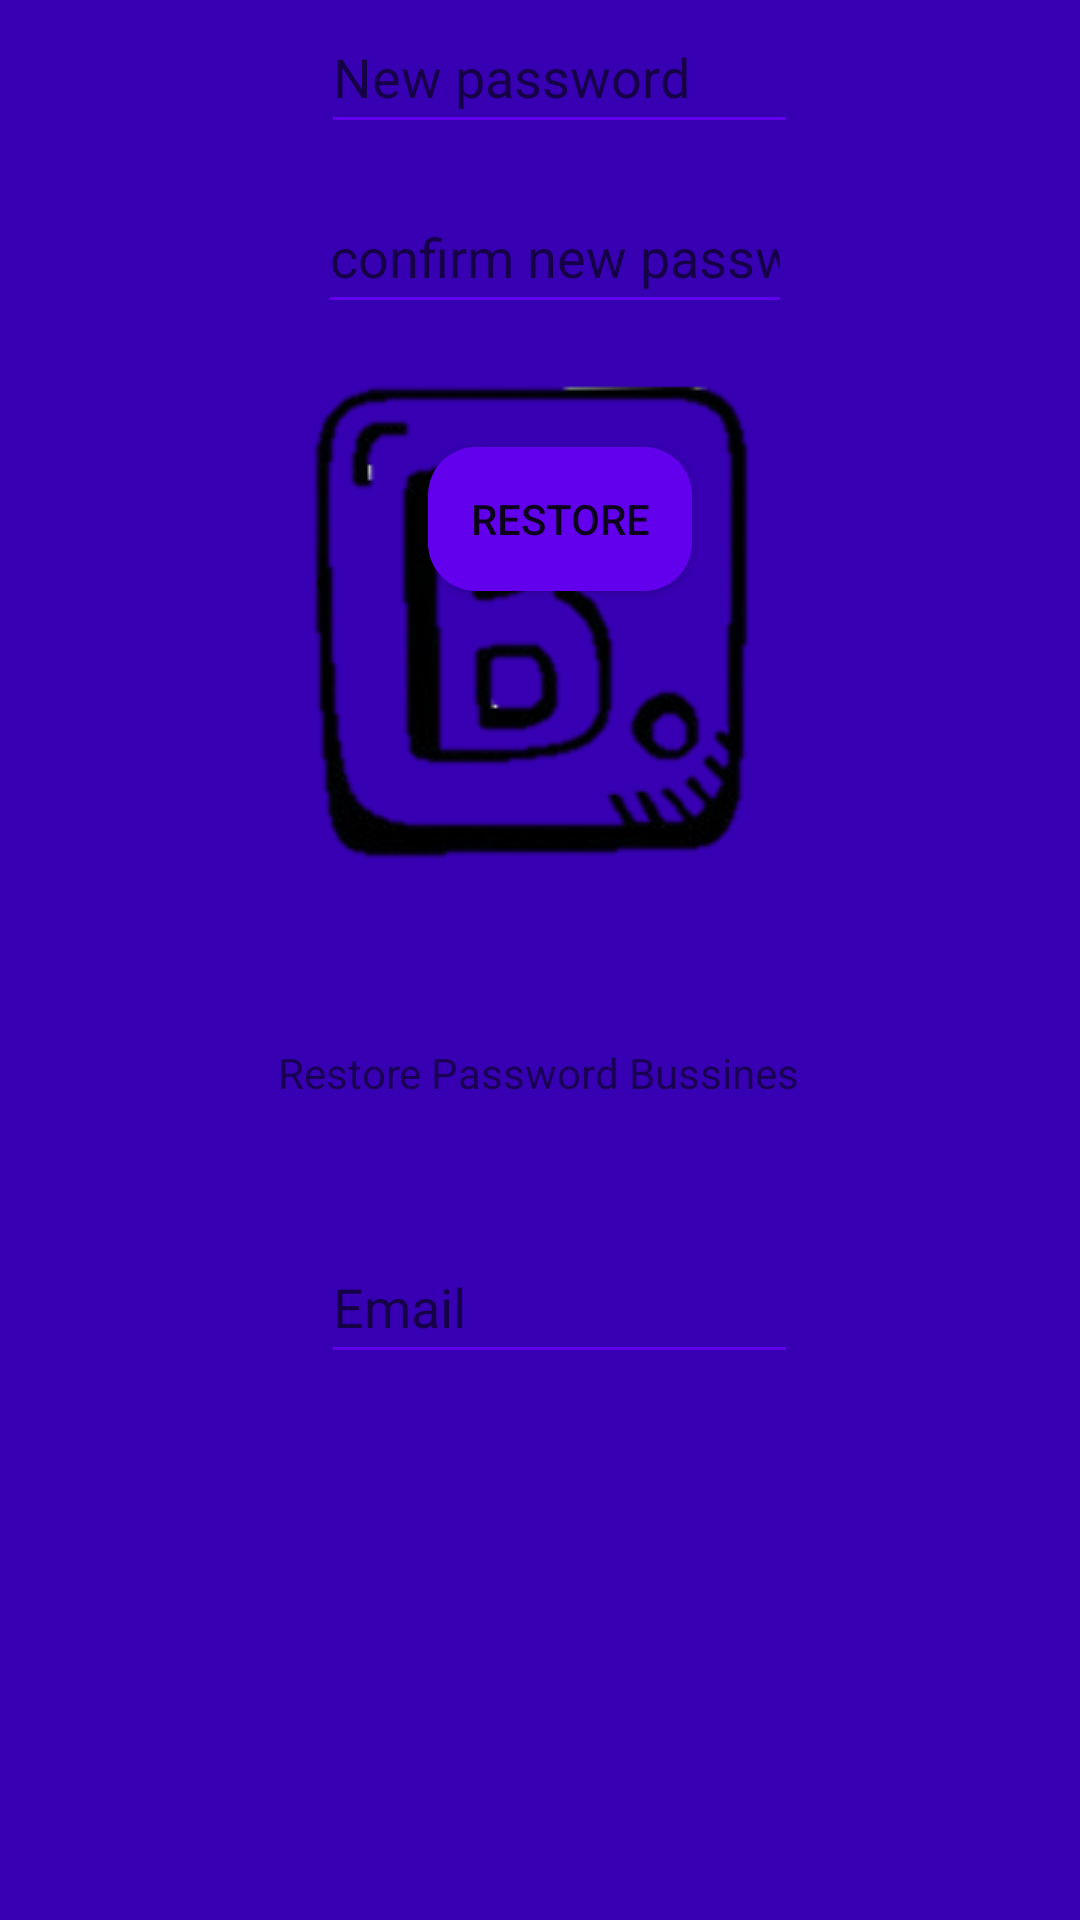

This screen was rendered from an Android layout file. Write that file and the resources it references.
<!-- AndroidManifest.xml: application theme Theme.BookingShine -->
<!-- res/layout/fragment_reset_password_emp.xml -->
<?xml version="1.0" encoding="utf-8"?>
<FrameLayout xmlns:android="http://schemas.android.com/apk/res/android"
    xmlns:app="http://schemas.android.com/apk/res-auto"
    xmlns:tools="http://schemas.android.com/tools"
    android:layout_width="match_parent"
    android:layout_height="match_parent"
    tools:context=".ResetPasswordEmpFragment">

    <androidx.constraintlayout.widget.ConstraintLayout
        android:layout_width="match_parent"
        android:layout_height="match_parent"
        android:background="@color/purple_700">

        <ImageView
            android:id="@+id/imageView4"
            android:layout_width="wrap_content"
            android:layout_height="wrap_content"
            android:layout_marginStart="110dp"
            android:layout_marginTop="117dp"
            android:layout_marginEnd="111dp"
            android:src="@drawable/logo"
            app:layout_constraintEnd_toEndOf="parent"
            app:layout_constraintStart_toStartOf="parent"
            app:layout_constraintTop_toTopOf="parent" />

        <EditText
            android:id="@+id/editTextTextPersonName4"
            android:layout_width="match_parent"
            android:layout_height="wrap_content"
            android:layout_marginStart="107dp"
            android:layout_marginTop="43dp"
            android:layout_marginEnd="94dp"
            android:backgroundTint="@color/design_default_color_primary"
            android:ems="10"
            android:hint="Email"
            android:inputType="textPersonName"
            android:minHeight="48dp"
            app:layout_constraintEnd_toEndOf="parent"
            app:layout_constraintStart_toStartOf="parent"
            app:layout_constraintTop_toBottomOf="@+id/textView3" />

        <TextView
            android:id="@+id/textView3"
            android:layout_width="wrap_content"
            android:layout_height="wrap_content"
            android:layout_marginStart="118dp"
            android:layout_marginTop="49dp"
            android:layout_marginEnd="119dp"
            android:text="Restore Password Bussines"
            app:layout_constraintEnd_toEndOf="parent"
            app:layout_constraintStart_toStartOf="parent"
            app:layout_constraintTop_toBottomOf="@+id/imageView4" />

        <EditText
            android:id="@+id/editTextTextPassword3"
            android:layout_width="match_parent"
            android:layout_height="wrap_content"
            android:layout_marginStart="107dp"
            android:layout_marginEnd="94dp"
            android:backgroundTint="@color/design_default_color_primary"
            android:ems="10"
            android:hint="New password"
            android:inputType="textPassword"
            android:minHeight="48dp"
            app:layout_constraintEnd_toEndOf="parent"
            app:layout_constraintStart_toStartOf="parent"
            tools:layout_editor_absoluteY="487dp" />

        <EditText
            android:id="@+id/editTextTextPassword4"
            android:layout_width="match_parent"
            android:layout_height="wrap_content"
            android:layout_marginStart="106dp"
            android:layout_marginTop="12dp"
            android:layout_marginEnd="96dp"
            android:backgroundTint="@color/design_default_color_primary"
            android:ems="10"
            android:hint="confirm new password"
            android:inputType="textPassword"
            android:minHeight="48dp"
            app:layout_constraintEnd_toEndOf="parent"
            app:layout_constraintHorizontal_bias="0.0"
            app:layout_constraintStart_toStartOf="parent"
            app:layout_constraintTop_toBottomOf="@+id/editTextTextPassword3" />

        <Button
            android:id="@+id/button2"
            android:layout_width="wrap_content"
            android:layout_height="wrap_content"
            android:layout_marginStart="168dp"
            android:layout_marginTop="41dp"
            android:layout_marginEnd="155dp"
            android:background="@drawable/button_rounded"
            android:text="Restore"
            app:layout_constraintEnd_toEndOf="parent"
            app:layout_constraintStart_toStartOf="parent"
            app:layout_constraintTop_toBottomOf="@+id/editTextTextPassword4" />
    </androidx.constraintlayout.widget.ConstraintLayout>
</FrameLayout>
<!-- resources referenced by this layout -->
<resources>
  <!-- drawable button_rounded (drawable) -->
  <?xml version="1.0" encoding="utf-8"?>
  <shape xmlns:android="http://schemas.android.com/apk/res/android">
      <corners android:radius="16dp"/>
      <solid android:color="@color/design_default_color_primary"/>
  </shape>
  <!-- drawable logo: png bitmap (drawable, 10822 bytes) -->
  <style name="Theme.BookingShine" parent="Theme.MaterialComponents.DayNight.DarkActionBar">
          
          <item name="colorPrimary">@color/purple_500</item>
          <item name="colorPrimaryVariant">@color/purple_700</item>
          <item name="colorOnPrimary">@color/white</item>
          
          <item name="colorSecondary">@color/teal_200</item>
          <item name="colorSecondaryVariant">@color/teal_700</item>
          <item name="colorOnSecondary">@color/black</item>
          
          <item name="android:statusBarColor" tools:targetApi="l">?attr/colorPrimaryVariant</item>
          
      </style>
  <!-- not gathered from this repository: default colours our renderer supplied (Android Studio template values) -->
  <color name="purple_500">#FF6200EE</color>
  <color name="purple_700">#FF3700B3</color>
  <color name="teal_200">#FF03DAC5</color>
  <color name="teal_700">#FF018786</color>
  <color name="black">#FF000000</color>
  <color name="white">#FFFFFFFF</color>
</resources>
